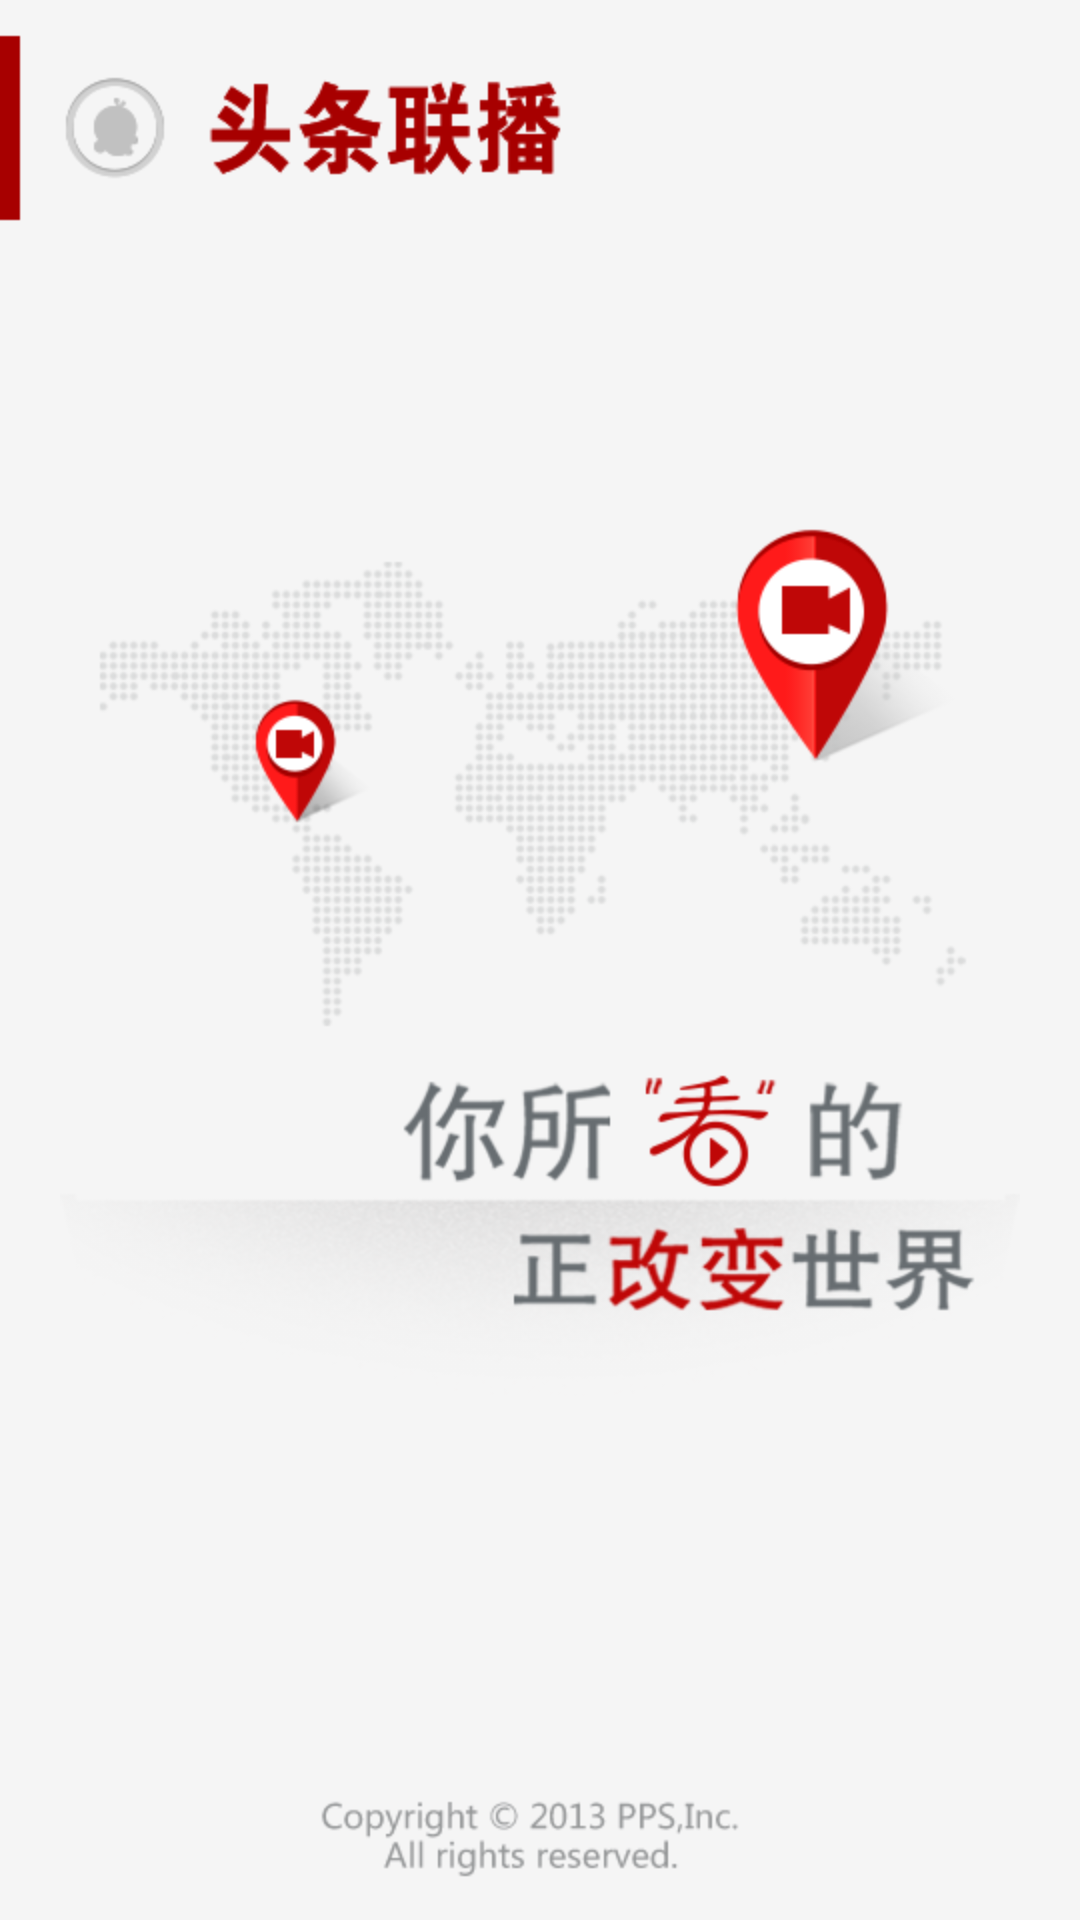

Produce the Android XML layout that renders to this screen, including the resource entries it uses.
<!-- AndroidManifest.xml: application theme AppTheme -->
<!-- res/layout/splash.xml -->
<?xml version="1.0" encoding="utf-8"?>
<RelativeLayout xmlns:android="http://schemas.android.com/apk/res/android"
    android:layout_width="match_parent"
    android:layout_height="match_parent"
    android:background="@color/news_color" >
    <ImageView
        android:layout_width="wrap_content"
        android:layout_height="wrap_content"
        android:layout_alignParentLeft="true"
        android:layout_alignParentTop="true"
        android:contentDescription="@string/empty"
        android:src="@drawable/ic_title" />
    <ImageView
        android:layout_width="wrap_content"
        android:layout_height="wrap_content"
        android:layout_alignParentBottom="true"
        android:layout_centerHorizontal="true"
        android:contentDescription="@string/empty"
        android:src="@drawable/copyright" />
    <ImageView
        android:layout_width="wrap_content"
        android:layout_height="wrap_content"
        android:layout_centerInParent="true"
        android:contentDescription="@string/empty"
        android:src="@drawable/splash" />
</RelativeLayout>
<!-- resources referenced by this layout -->
<resources>
  <color name="news_color">#F5F5F5</color>
  <!-- drawable copyright: png bitmap (drawable-hdpi, 4346 bytes) -->
  <!-- drawable ic_title: png bitmap (drawable-hdpi, 7934 bytes) -->
  <!-- drawable splash: png bitmap (drawable-hdpi, 127588 bytes) -->
  <string name="empty" />
  <style name="AppTheme" parent="BaseTheme">        
    		<item name="android:windowContentOverlay">@null</item>
      </style>
  <style name="BaseTheme" parent="@android:style/Theme.NoTitleBar">        
      </style>
</resources>
